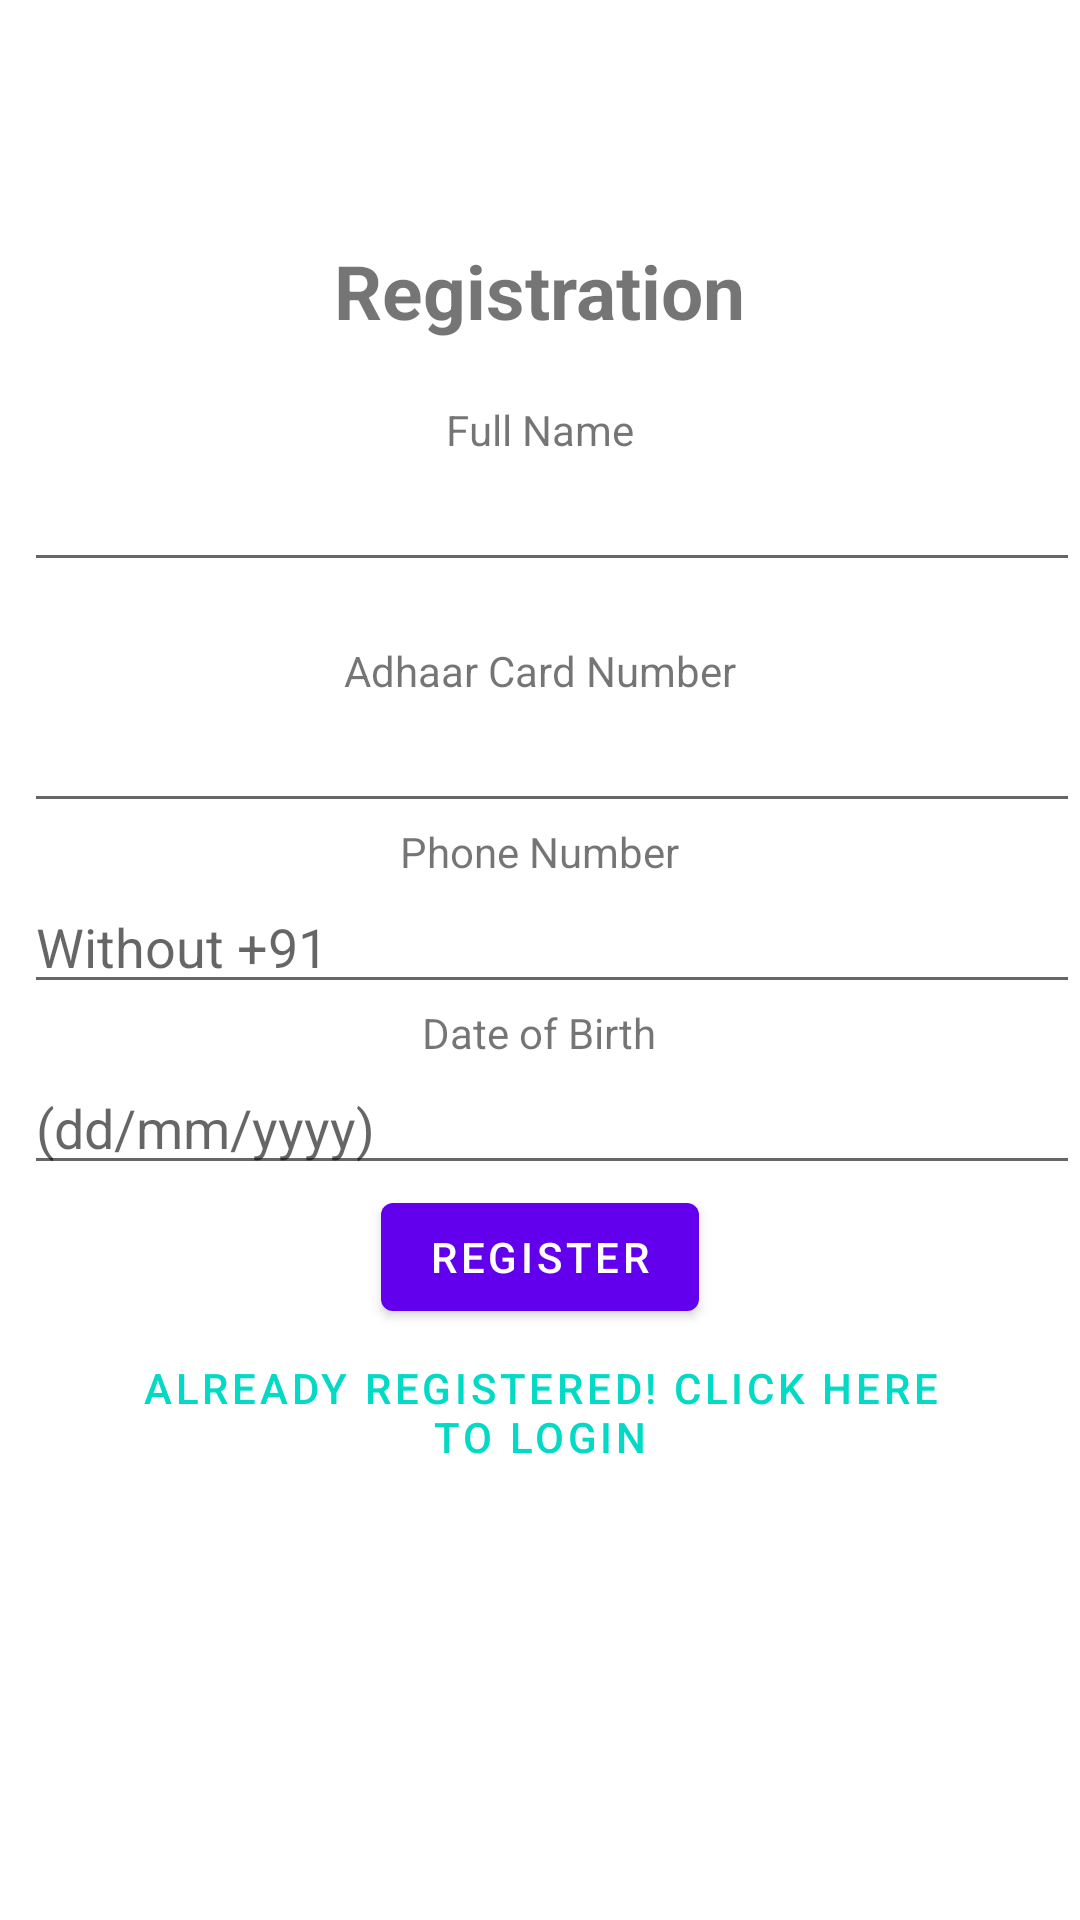

Reconstruct the res/layout file that produces this screen, plus the resources it refers to.
<!-- AndroidManifest.xml: application theme Theme.COVIDaware -->
<!-- res/layout/activity_registration.xml -->
<?xml version="1.0" encoding="utf-8"?>
<LinearLayout xmlns:android="http://schemas.android.com/apk/res/android"
    xmlns:tools="http://schemas.android.com/tools"
    android:layout_width="match_parent"
    android:layout_height="match_parent"
    android:layout_gravity="center"
    android:orientation="vertical"
    android:visibility="visible"
    tools:visibility="visible">
    <TextView
        android:id="@+id/loginscrn"
        android:layout_width="wrap_content"
        android:layout_height="wrap_content"
        android:layout_marginTop="80dp"
        android:text="Registration"
        android:textSize="25dp"
        android:textStyle="bold"
        android:layout_gravity="center"/>
    <TextView
        android:id="@+id/fstTxt"
        android:layout_width="wrap_content"
        android:layout_height="wrap_content"
        android:layout_gravity="center_horizontal"
        android:layout_marginTop="20dp"
        android:text="Full Name"/>
    <EditText
        android:id="@+id/usernamefield"
        android:layout_width="match_parent"
        android:layout_height="wrap_content"
        android:layout_marginLeft="8dp"
        android:ems="10"/>
    <TextView
        android:id="@+id/secTxt"
        android:layout_width="wrap_content"
        android:layout_height="wrap_content"
        android:layout_gravity="center_horizontal"
        android:layout_marginTop="20dp"
        android:text="Adhaar Card Number"/>
    <EditText
        android:id="@+id/aadharnumberfield"
        android:layout_width="match_parent"
        android:layout_height="wrap_content"
        android:layout_marginLeft="8dp"
        android:inputType="number"
        android:maxLength="12"
        android:ems="10"/>
    <TextView

        android:layout_width="wrap_content"
        android:layout_height="wrap_content"
        android:text="Phone Number"
        android:layout_gravity="center_horizontal" />
    <EditText
        android:id="@+id/phonenumberfield"
        android:layout_width="match_parent"
        android:layout_height="wrap_content"
        android:layout_marginLeft="8dp"
        android:inputType="phone"
        android:maxLength="10"
        android:hint="Without +91"
        android:ems="10" />
    <TextView
        android:id="@+id/fourthTxt"
        android:layout_width="wrap_content"
        android:layout_height="wrap_content"
        android:text="Date of Birth"
        android:layout_gravity="center_horizontal" />
    <EditText
        android:id="@+id/dobfield"
        android:layout_width="match_parent"
        android:layout_height="wrap_content"
        android:layout_marginLeft="8dp"
        android:hint="(dd/mm/yyyy)"
        android:maxLength="10"
        android:inputType="text"
        android:ems="10" />
    <Button
        android:id="@+id/btnLogin"
        android:layout_width="wrap_content"
        android:layout_height="wrap_content"
        android:layout_gravity="center_horizontal"
        android:text="Register" />

    <Button
        android:id="@+id/loginbtn"
        android:layout_width="wrap_content"
        android:layout_height="wrap_content"
        android:textColor="@color/teal_200"
        android:background="@android:color/transparent"
        android:layout_gravity="center_horizontal"
        android:text="Already Registered! Click Here to login" />

</LinearLayout>
<!-- resources referenced by this layout -->
<resources>
  <color name="teal_200">#FF03DAC5</color>
  <style name="Theme.COVIDaware" parent="Theme.MaterialComponents.DayNight.DarkActionBar">
          
          <item name="colorPrimary">@color/purple_500</item>
          <item name="colorPrimaryVariant">@color/purple_700</item>
          <item name="colorOnPrimary">@color/white</item>
          
          <item name="colorSecondary">@color/teal_200</item>
          <item name="colorSecondaryVariant">@color/teal_700</item>
          <item name="colorOnSecondary">@color/black</item>
          
          <item name="android:statusBarColor" tools:targetApi="l">?attr/colorPrimaryVariant</item>
          
      </style>
  <color name="purple_500">#FF6200EE</color>
  <color name="purple_700">#FF3700B3</color>
  <color name="white">#FFFFFFFF</color>
  <color name="teal_700">#FF018786</color>
  <color name="black">#FF000000</color>
</resources>
